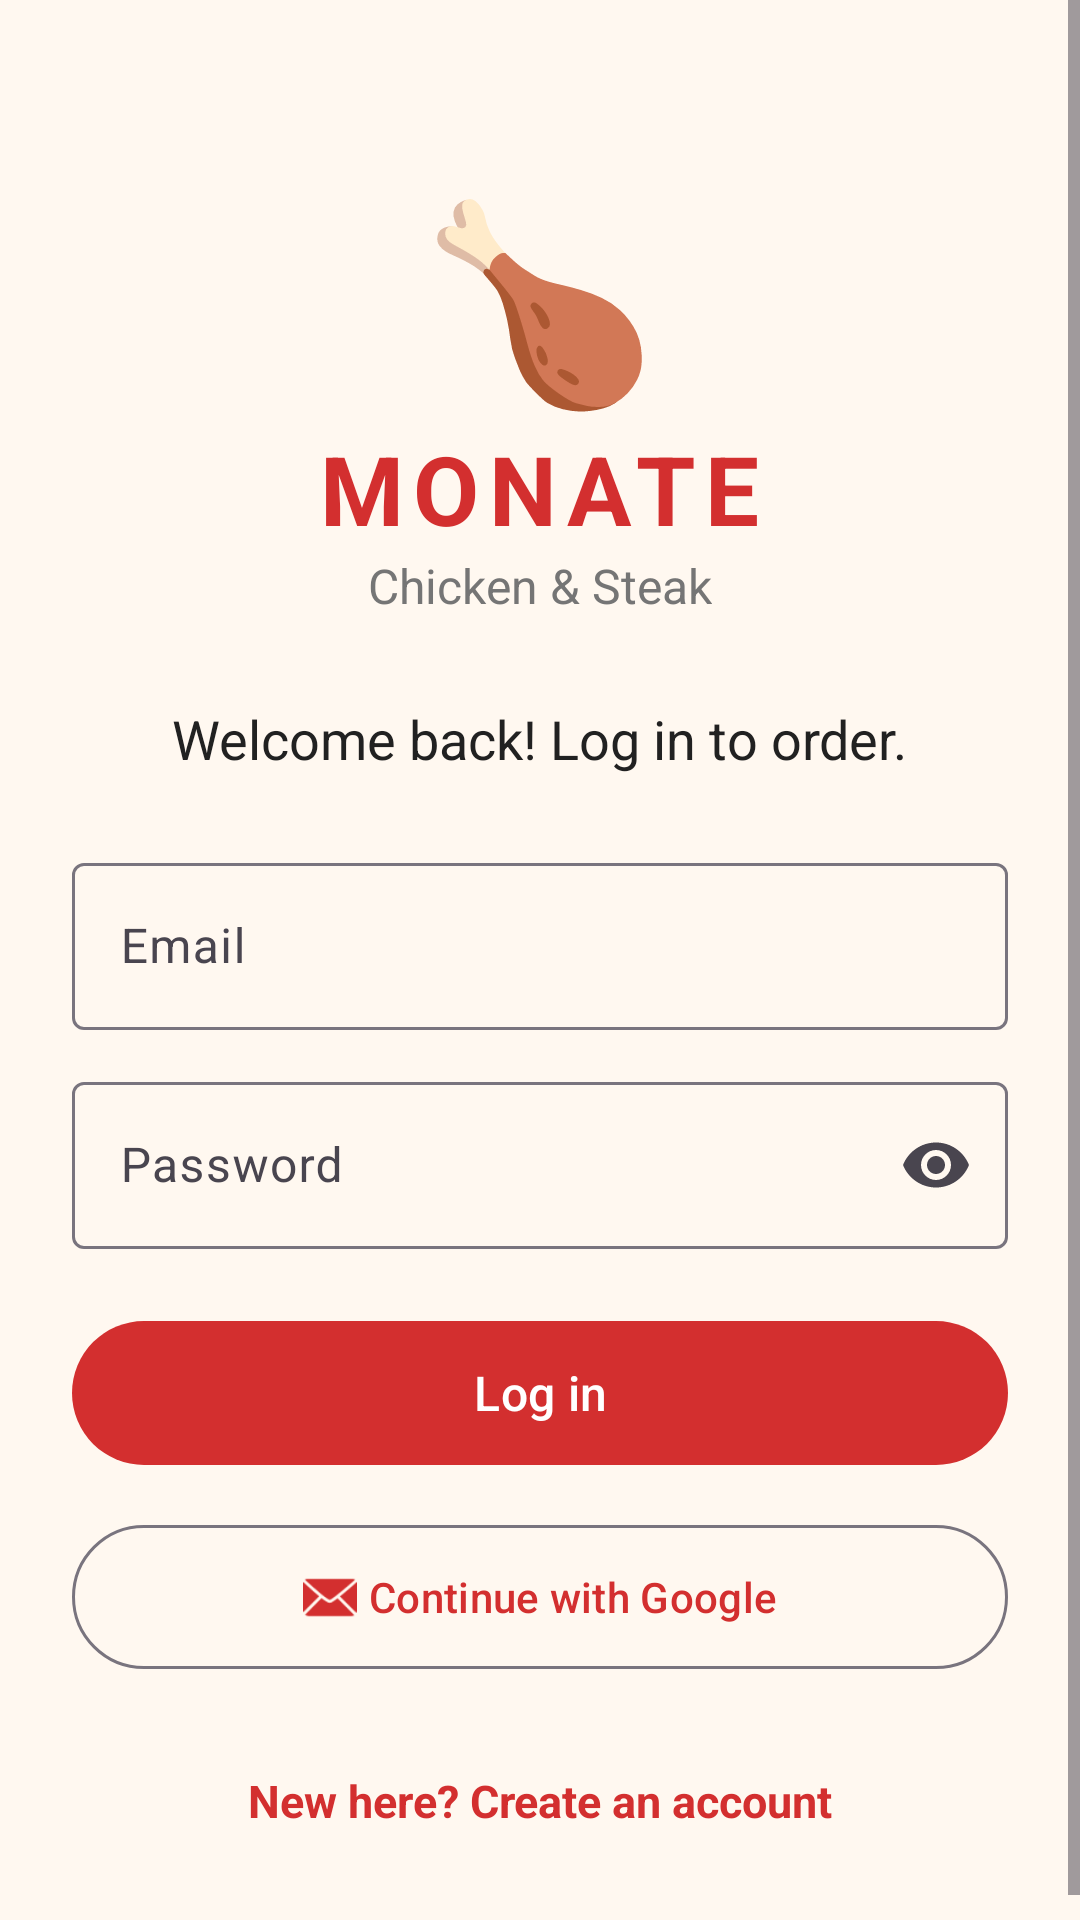

Produce the Android XML layout that renders to this screen, including the resource entries it uses.
<!-- AndroidManifest.xml: application theme Theme.MonateChickenSteak -->
<!-- res/layout/fragment_login.xml -->
<?xml version="1.0" encoding="utf-8"?>
<ScrollView xmlns:android="http://schemas.android.com/apk/res/android"
    xmlns:app="http://schemas.android.com/apk/res-auto"
    android:layout_width="match_parent"
    android:layout_height="match_parent"
    android:fillViewport="true">

    <LinearLayout
        android:layout_width="match_parent"
        android:layout_height="wrap_content"
        android:gravity="center_horizontal"
        android:orientation="vertical"
        android:padding="24dp">

        <TextView
            android:layout_width="wrap_content"
            android:layout_height="wrap_content"
            android:layout_marginTop="32dp"
            android:text="🍗"
            android:textSize="64sp" />

        <TextView
            android:layout_width="wrap_content"
            android:layout_height="wrap_content"
            android:letterSpacing="0.1"
            android:text="MONATE"
            android:textColor="@color/monate_red"
            android:textSize="32sp"
            android:textStyle="bold" />

        <TextView
            android:layout_width="wrap_content"
            android:layout_height="wrap_content"
            android:text="Chicken &amp; Steak"
            android:textColor="@color/monate_grey"
            android:textSize="16sp" />

        <TextView
            android:layout_width="wrap_content"
            android:layout_height="wrap_content"
            android:layout_marginTop="28dp"
            android:text="Welcome back! Log in to order."
            android:textColor="@color/monate_charcoal"
            android:textSize="18sp" />

        <com.google.android.material.textfield.TextInputLayout
            android:id="@+id/tilEmail"
            style="@style/Widget.Material3.TextInputLayout.OutlinedBox"
            android:layout_width="match_parent"
            android:layout_height="wrap_content"
            android:layout_marginTop="24dp"
            android:hint="Email">

            <com.google.android.material.textfield.TextInputEditText
                android:id="@+id/etEmail"
                android:layout_width="match_parent"
                android:layout_height="wrap_content"
                android:imeOptions="actionNext"
                android:inputType="textEmailAddress"
                android:maxLines="1" />
        </com.google.android.material.textfield.TextInputLayout>

        <com.google.android.material.textfield.TextInputLayout
            android:id="@+id/tilPassword"
            style="@style/Widget.Material3.TextInputLayout.OutlinedBox"
            android:layout_width="match_parent"
            android:layout_height="wrap_content"
            android:layout_marginTop="12dp"
            android:hint="Password"
            app:endIconMode="password_toggle">

            <com.google.android.material.textfield.TextInputEditText
                android:id="@+id/etPassword"
                android:layout_width="match_parent"
                android:layout_height="wrap_content"
                android:imeOptions="actionDone"
                android:inputType="textPassword"
                android:maxLines="1" />
        </com.google.android.material.textfield.TextInputLayout>

        <com.google.android.material.button.MaterialButton
            android:id="@+id/btnLogin"
            android:layout_width="match_parent"
            android:layout_height="56dp"
            android:layout_marginTop="20dp"
            android:text="Log in"
            android:textSize="16sp" />

        <com.google.android.material.button.MaterialButton
            android:id="@+id/btnGoogleSignIn"
            style="@style/Widget.Material3.Button.OutlinedButton"
            android:layout_width="match_parent"
            android:layout_height="56dp"
            android:layout_marginTop="12dp"
            android:text="Continue with Google"
            app:icon="@android:drawable/ic_dialog_email"
            app:iconGravity="textStart" />

        <ProgressBar
            android:id="@+id/progress"
            android:layout_width="wrap_content"
            android:layout_height="wrap_content"
            android:layout_marginTop="16dp"
            android:visibility="gone" />

        <TextView
            android:id="@+id/tvRegister"
            android:layout_width="match_parent"
            android:layout_height="wrap_content"
            android:layout_marginTop="16dp"
            android:gravity="center"
            android:minHeight="48dp"
            android:text="New here? Create an account"
            android:textColor="@color/monate_red"
            android:textSize="15sp"
            android:textStyle="bold" />

    </LinearLayout>
</ScrollView>
<!-- resources referenced by this layout -->
<resources>
  <color name="monate_charcoal">#212121</color>
  <color name="monate_grey">#757575</color>
  <color name="monate_red">#D32F2F</color>
  <style name="Theme.MonateChickenSteak" parent="Theme.Material3.Light.NoActionBar">
          <item name="colorPrimary">@color/monate_red</item>
          <item name="colorOnPrimary">@color/white</item>
          <item name="colorPrimaryContainer">@color/monate_red_dark</item>
          <item name="colorSecondary">@color/monate_orange</item>
          <item name="colorOnSecondary">@color/black</item>
          <item name="android:colorBackground">@color/monate_cream</item>
          <item name="colorSurface">@color/white</item>
          <item name="colorOnSurface">@color/monate_charcoal</item>
          <item name="android:statusBarColor">@color/monate_red_dark</item>
          <item name="android:windowLightStatusBar" tools:targetApi="m">false</item>
      </style>
  <color name="white">#FFFFFF</color>
  <color name="monate_red_dark">#9A0007</color>
  <color name="monate_orange">#FF8F00</color>
  <color name="black">#000000</color>
  <color name="monate_cream">#FFF8F0</color>
</resources>
